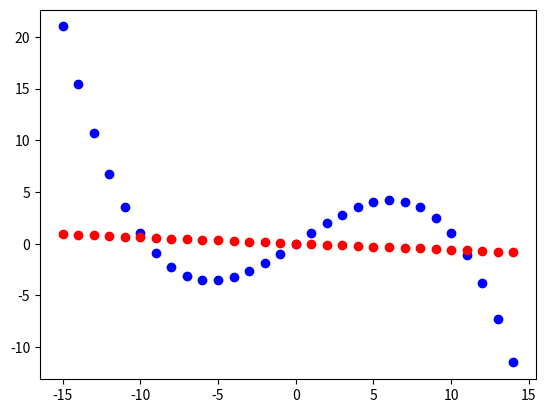

Here is the Python script that generated this plot:
def bisection_line_search(a,b,f,L,epsilon):
    x = a
    y = b
    iters = 0
    while y-x>2*L:
        if f((x+y)/2+epsilon)>f((x+y)/2-epsilon):
            y=(x+y)/2+epsilon
        else:
            x = (x+y)/2-epsilon
        iters = iters + 1
    return (x+y)/2, iters

# the problem to be solved
def f_ex2(x):
    return (1-x)**2+x

(x_opt,iters) = bisection_line_search(0,2,f_ex2,0.0001,1e-6)
print(iters)

# check the objective function value at the solutions found
print(f_ex2(x_opt))

# check the objective function values at the end points of the interval
print(f_ex2(0), f_ex2(2))

import math
def golden_section_line_search(a,b,f,L):
    x = a
    y = b
    iters = 0
    golden_ratio = (math.sqrt(5.0)-1)/2.0
    f_left = f(y-golden_ratio*(y-x)) #funtion eval 
    f_right = f(x+golden_ratio*(y-x)) #function eval
    while y-x>2*L:
        if f_left > f_right:
            x = y-golden_ratio*(y-x)
            f_left = f_right #no function eval
            f_right = f(x+golden_ratio*(y-x)) #function eval
        else:
            y = x+golden_ratio*(y-x)
            f_right = f_left #no function eval
            f_left = f(y-golden_ratio*(y-x)) #function eval
        iters = iters + 1
    return (x+y)/2, iters

(x_opt2,iters) = golden_section_line_search(0,2,f_ex2,0.0001)
print(x_opt2)
print(iters)

def f1(x):
    return x+0.01*x**2-0.01*x**3

import math
x1 = (0.02+math.sqrt(0.1204))/0.06
x2 = (0.02-math.sqrt(0.1204))/0.06
x3 = 0.0 # lower bound
x4 = 50.0 # upper bound
print(x1, x2, x3, x4)
print(f1(x1),f1(x2),f1(x3),f1(x4))

def hf(x):
    return 0.02-0.06*x

import numpy as np
import matplotlib.pyplot as plt

x = np.arange(-15.0, 15.0, 1.0)
#plt.plot(x, f1(x), 'bo')
plt.plot(x, f1(x), 'bo', x, hf(x),'ro') # objective function blue, second derivative red
plt.show()
print(f1(0.0))